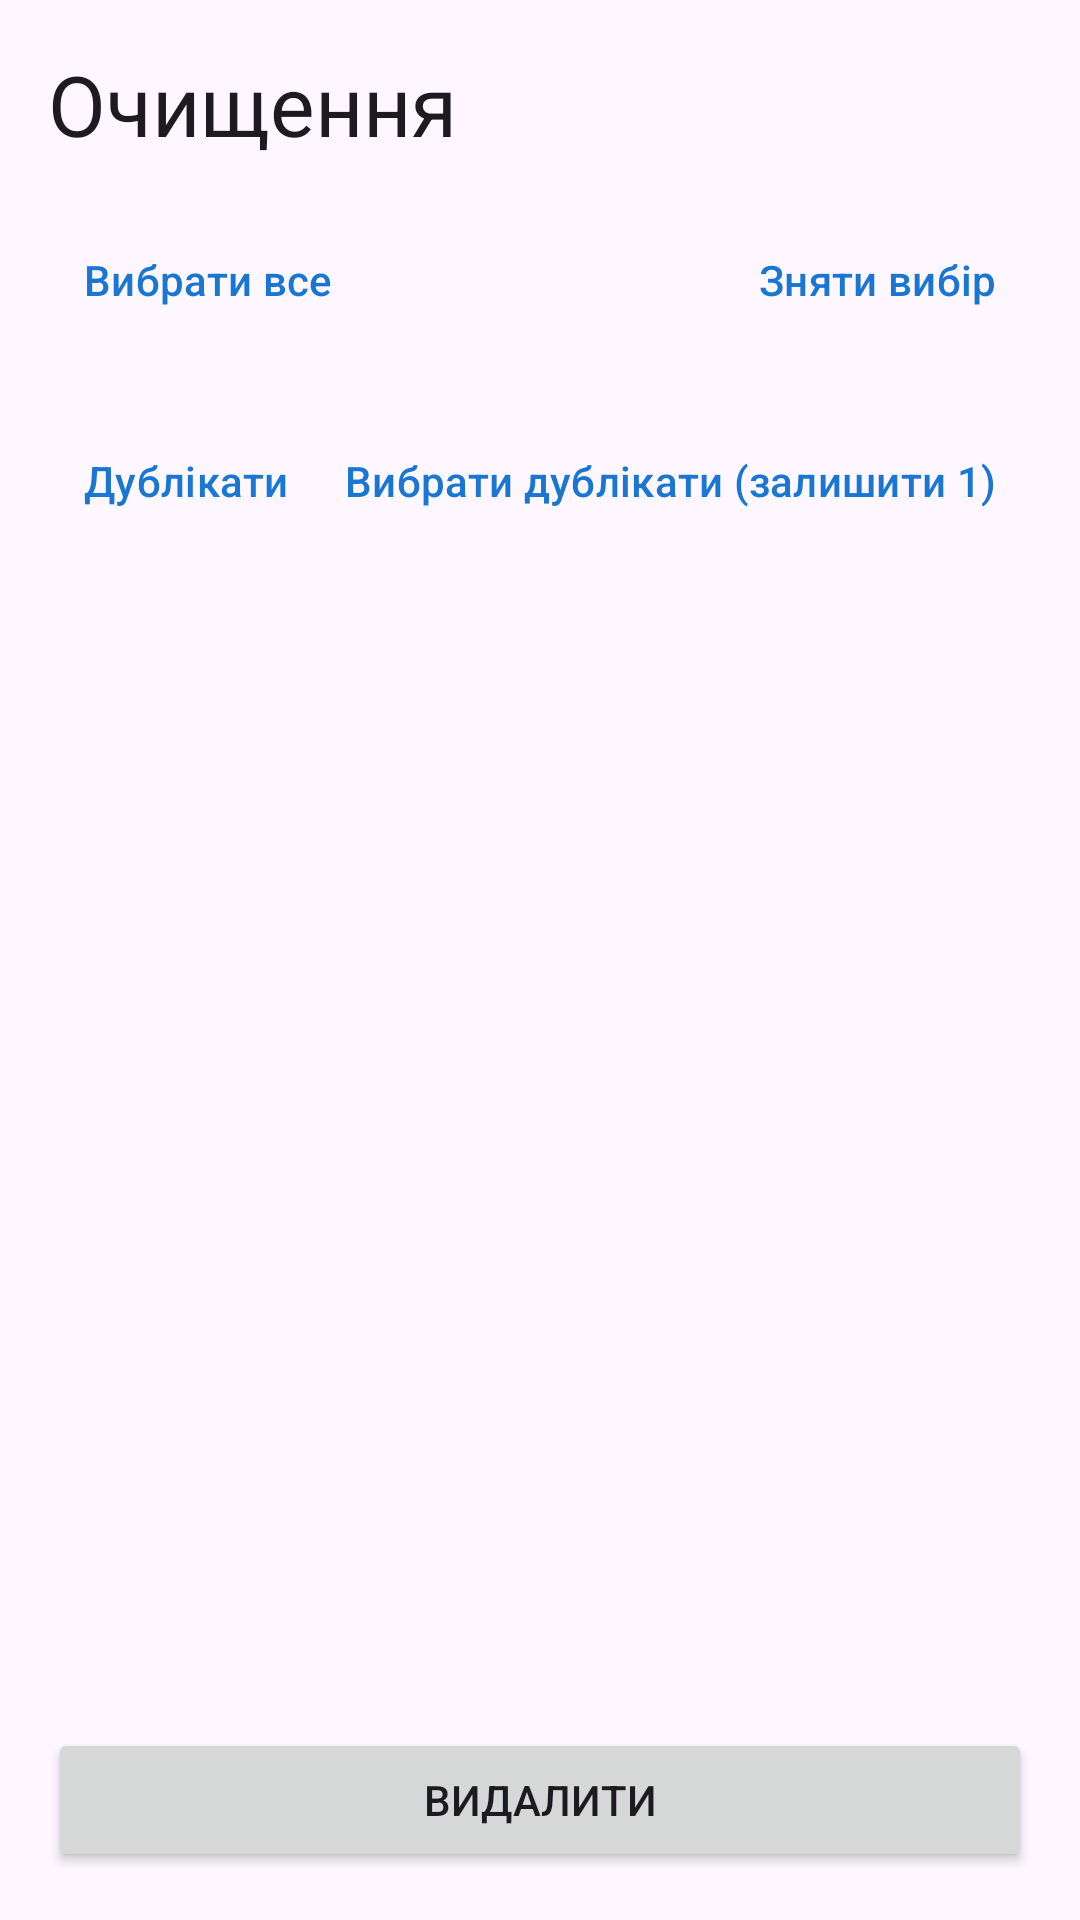

Produce the Android XML layout that renders to this screen, including the resource entries it uses.
<!-- AndroidManifest.xml: application theme Theme.MyApplication -->
<!-- res/layout/activity_clean.xml -->
<?xml version="1.0" encoding="utf-8"?>
<androidx.constraintlayout.widget.ConstraintLayout xmlns:android="http://schemas.android.com/apk/res/android"
    xmlns:app="http://schemas.android.com/apk/res-auto"
    android:layout_width="match_parent"
    android:layout_height="match_parent">

    <TextView
        android:id="@+id/tvTitle"
        android:layout_width="0dp"
        android:layout_height="wrap_content"
        android:padding="16dp"
        android:text="@string/clean_title"
        android:textAppearance="@style/TextAppearance.Material3.HeadlineMedium"
        app:layout_constraintTop_toTopOf="parent"
        app:layout_constraintStart_toStartOf="parent"
        app:layout_constraintEnd_toEndOf="parent" />

    <com.google.android.material.button.MaterialButton
        android:id="@+id/btnSelectAll"
        style="@style/Widget.Material3.Button.TextButton"
        android:layout_width="wrap_content"
        android:layout_height="wrap_content"
        android:layout_marginStart="16dp"
        android:text="@string/select_all"
        app:layout_constraintTop_toBottomOf="@id/tvTitle"
        app:layout_constraintStart_toStartOf="parent" />

    <com.google.android.material.button.MaterialButton
        android:id="@+id/btnDeselectAll"
        style="@style/Widget.Material3.Button.TextButton"
        android:layout_width="wrap_content"
        android:layout_height="wrap_content"
        android:layout_marginEnd="16dp"
        android:text="@string/deselect_all"
        app:layout_constraintTop_toBottomOf="@id/tvTitle"
        app:layout_constraintEnd_toEndOf="parent" />

    <TextView
        android:id="@+id/tvSummary"
        android:layout_width="0dp"
        android:layout_height="wrap_content"
        android:paddingHorizontal="16dp"
        android:text=""
        app:layout_constraintTop_toBottomOf="@id/btnSelectAll"
        app:layout_constraintStart_toStartOf="parent"
        app:layout_constraintEnd_toEndOf="parent" />

    <com.google.android.material.button.MaterialButton
        android:id="@+id/btnDuplicatesMode"
        style="@style/Widget.Material3.Button.TextButton"
        android:layout_width="wrap_content"
        android:layout_height="wrap_content"
        android:layout_marginStart="16dp"
        android:text="@string/duplicates"
        app:layout_constraintTop_toBottomOf="@id/tvSummary"
        app:layout_constraintStart_toStartOf="parent" />

    <com.google.android.material.button.MaterialButton
        android:id="@+id/btnSelectDuplicatesKeepOne"
        style="@style/Widget.Material3.Button.TextButton"
        android:layout_width="wrap_content"
        android:layout_height="wrap_content"
        android:layout_marginEnd="16dp"
        android:text="@string/select_duplicates_keep_one"
        app:layout_constraintTop_toBottomOf="@id/tvSummary"
        app:layout_constraintEnd_toEndOf="parent" />

    <TextView
        android:id="@+id/tvDuplicatesHint"
        android:layout_width="0dp"
        android:layout_height="wrap_content"
        android:layout_marginStart="16dp"
        android:layout_marginEnd="16dp"
        android:layout_marginTop="4dp"
        android:text="Натисніть «Дублікати», щоб знайти однакові файли. Пошук може зайняти деякий час."
        android:visibility="gone"
        app:layout_constraintTop_toBottomOf="@id/btnDuplicatesMode"
        app:layout_constraintStart_toStartOf="parent"
        app:layout_constraintEnd_toEndOf="parent" />

    <com.google.android.material.progressindicator.LinearProgressIndicator
        android:id="@+id/duplicatesProgress"
        android:layout_width="0dp"
        android:layout_height="wrap_content"
        android:layout_marginStart="16dp"
        android:layout_marginEnd="16dp"
        android:layout_marginTop="8dp"
        android:indeterminate="false"
        android:max="100"
        android:progress="0"
        android:visibility="gone"
        app:layout_constraintTop_toBottomOf="@id/tvDuplicatesHint"
        app:layout_constraintStart_toStartOf="parent"
        app:layout_constraintEnd_toEndOf="parent" />

    <TextView
        android:id="@+id/tvDuplicatesProgress"
        android:layout_width="0dp"
        android:layout_height="wrap_content"
        android:layout_marginStart="16dp"
        android:layout_marginEnd="16dp"
        android:layout_marginTop="4dp"
        android:text=""
        android:visibility="gone"
        app:layout_constraintTop_toBottomOf="@id/duplicatesProgress"
        app:layout_constraintStart_toStartOf="parent"
        app:layout_constraintEnd_toEndOf="parent" />

    <androidx.recyclerview.widget.RecyclerView
        android:id="@+id/recyclerView"
        android:layout_width="0dp"
        android:layout_height="0dp"
        android:padding="8dp"
        app:layout_constraintTop_toBottomOf="@id/tvDuplicatesProgress"
        app:layout_constraintBottom_toTopOf="@id/btnClean"
        app:layout_constraintStart_toStartOf="parent"
        app:layout_constraintEnd_toEndOf="parent" />

    <Button
        android:id="@+id/btnClean"
        android:layout_width="0dp"
        android:layout_height="wrap_content"
        android:layout_margin="16dp"
        android:text="@string/delete"
        app:layout_constraintBottom_toBottomOf="parent"
        app:layout_constraintStart_toStartOf="parent"
        app:layout_constraintEnd_toEndOf="parent" />

</androidx.constraintlayout.widget.ConstraintLayout>
<!-- resources referenced by this layout -->
<resources>
  <string name="clean_title">Очищення</string>
  <string name="delete">Видалити</string>
  <string name="deselect_all">Зняти вибір</string>
  <string name="duplicates">Дублікати</string>
  <string name="select_all">Вибрати все</string>
  <string name="select_duplicates_keep_one">Вибрати дублікати (залишити 1)</string>
  <style name="Theme.MyApplication" parent="Theme.Material3.DayNight.NoActionBar">
          <item name="colorPrimary">@color/colorPrimary</item>
          <item name="colorPrimaryContainer">@color/colorPrimaryContainer</item>
          <item name="colorSecondary">@color/colorSecondary</item>
          <item name="colorSurface">@color/colorSurface</item>
          <item name="colorError">@color/colorError</item>
      </style>
  <color name="colorPrimary">#1976D2</color>
  <color name="colorPrimaryContainer">#D6E4FF</color>
  <color name="colorSecondary">#625B71</color>
  <color name="colorSurface">#FFFBFE</color>
  <color name="colorError">#BA1A1A</color>
</resources>
